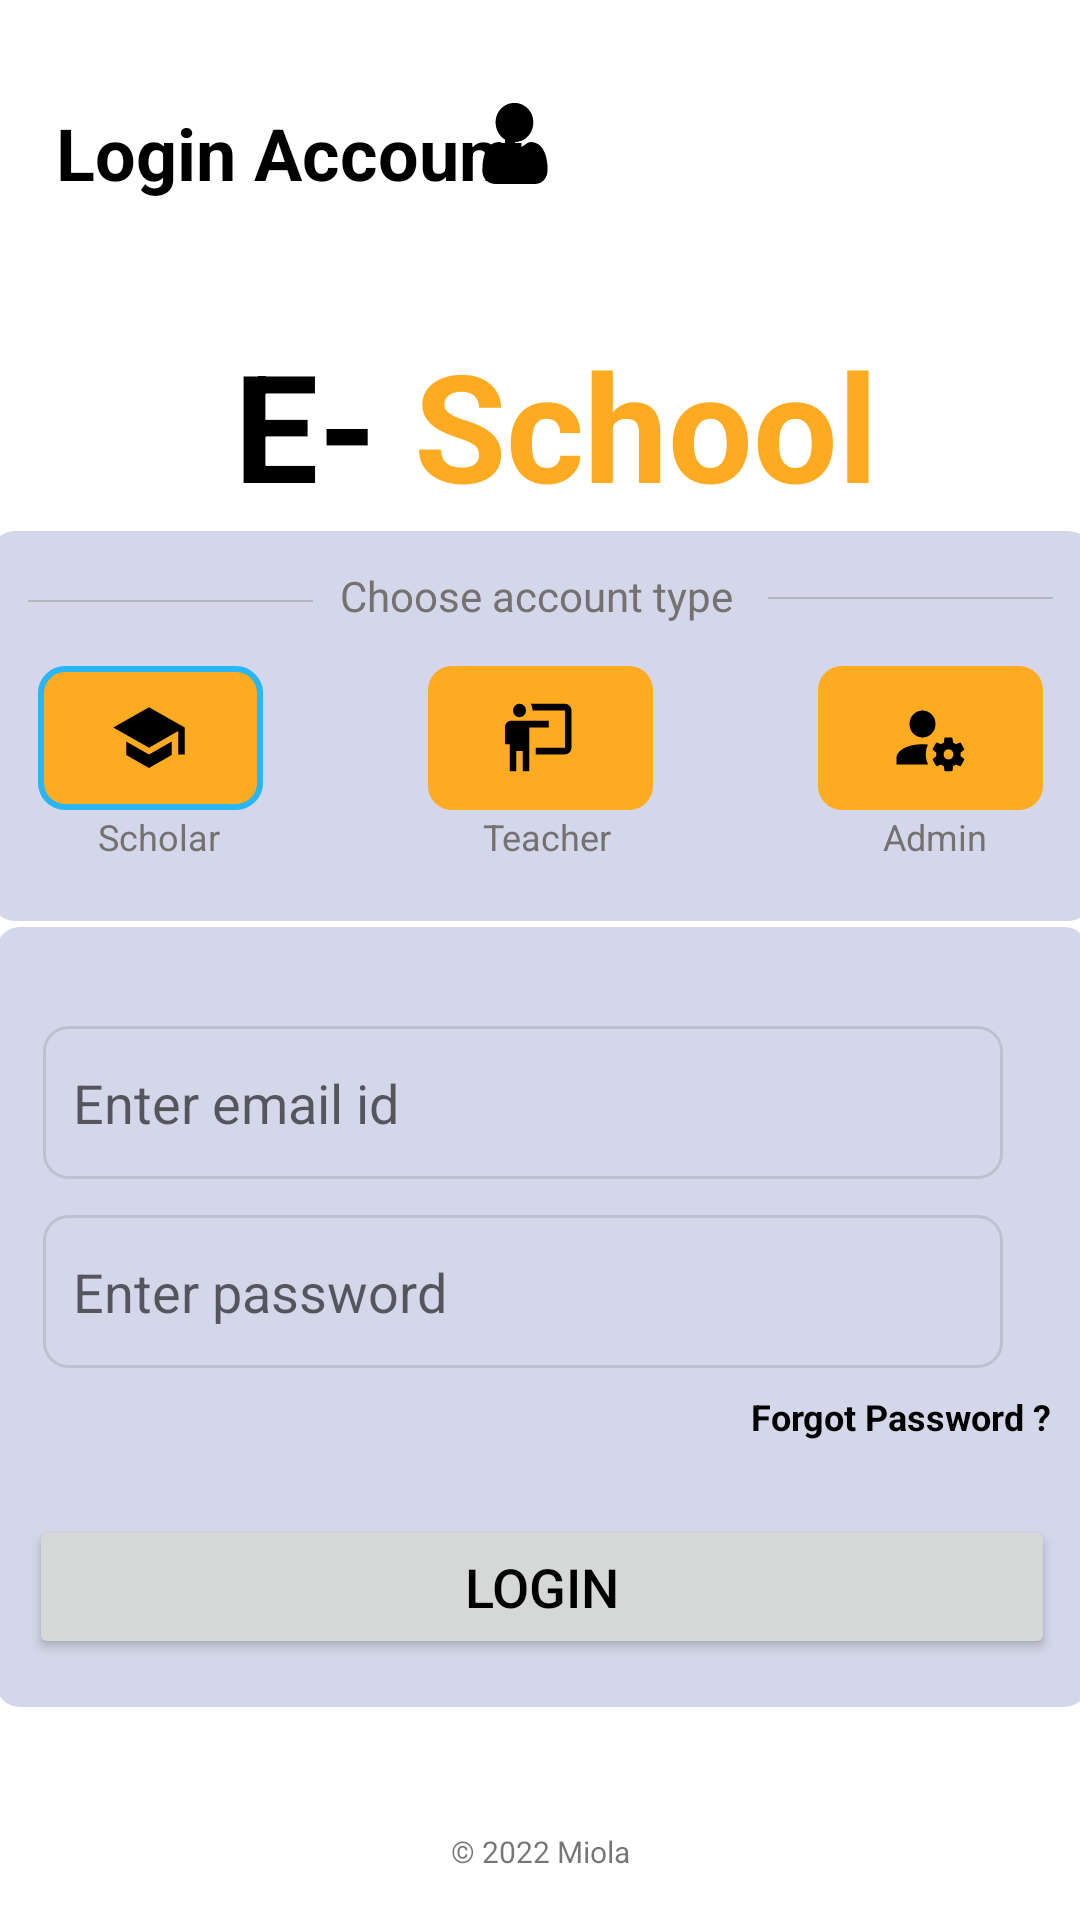

Android layout source for this screen:
<!-- AndroidManifest.xml: application theme Theme.ESchool -->
<!-- res/layout/activity_login.xml -->
<?xml version="1.0" encoding="utf-8"?>
<androidx.constraintlayout.widget.ConstraintLayout
        xmlns:android="http://schemas.android.com/apk/res/android"
        xmlns:tools="http://schemas.android.com/tools"
        xmlns:app="http://schemas.android.com/apk/res-auto"
        android:layout_width="match_parent"
        android:layout_height="match_parent"
        tools:context=".Activity.LoginActivity">

    <ImageView android:layout_height="406dp" android:layout_width="445dp"
               android:src="@drawable/circle_shape"
               app:layout_constraintEnd_toEndOf="parent" android:layout_marginEnd="36dp"
               android:id="@+id/imageView3"
               android:contentDescription=""
               app:layout_constraintBottom_toBottomOf="parent" android:layout_marginBottom="650dp"/>
    <ImageView android:layout_width="342dp" android:layout_height="342dp"
               android:src="@drawable/circle_shape"
               android:contentDescription=""
               android:visibility="visible"
               app:layout_constraintStart_toStartOf="parent"
               android:layout_marginStart="168dp" app:layout_constraintBottom_toBottomOf="parent"
               android:layout_marginBottom="700dp"/>
    <ImageView
            android:src="@drawable/rectangle_shape"
            app:layout_constraintStart_toStartOf="parent" app:layout_constraintEnd_toEndOf="parent"
            app:layout_constraintBottom_toBottomOf="parent" app:layout_constraintTop_toTopOf="parent"
            app:layout_constraintVertical_bias="0.813"
            android:contentDescription=""
            android:layout_height="260dp" android:layout_width="364dp" android:id="@+id/imageView5"
            app:layout_constraintHorizontal_bias="0.489"/>
    <TextView
            android:text="@string/e_school"
            android:layout_width="228dp"
            android:layout_height="76dp" android:id="@+id/textView3"
            app:autoSizeTextType="uniform" android:textSize="60sp"
            app:layout_constraintStart_toStartOf="parent"
            app:layout_constraintEnd_toEndOf="parent" app:layout_constraintHorizontal_bias="0.497"
            app:layout_constraintTop_toTopOf="parent" android:layout_marginTop="108dp"/>
    <EditText
            style="@style/formfield"
            android:inputType="textPassword"
            android:id="@+id/passwordTextField"
            android:hint="Enter password" app:layout_constraintStart_toStartOf="@+id/imageView5"
            android:layout_marginStart="16dp"
            app:layout_constraintBottom_toTopOf="@+id/loginButton" app:layout_constraintTop_toTopOf="@+id/imageView5"
            app:layout_constraintVertical_bias="0.662"/>
    <TextView
            android:text="Forgot Password ?"
            android:textStyle="bold"
            android:textColor="#000000"
            android:layout_width="wrap_content"
            android:layout_height="wrap_content" android:id="@+id/textView4"
            android:textSize="12sp" app:layout_constraintEnd_toEndOf="@+id/imageView5"
            app:layout_constraintStart_toStartOf="@+id/imageView5"
            app:layout_constraintTop_toBottomOf="@+id/passwordTextField" android:layout_marginTop="8dp"
            app:layout_constraintHorizontal_bias="0.954" app:layout_constraintBottom_toTopOf="@+id/loginButton"
            app:layout_constraintVertical_bias="0.0"/>
    <Button
            android:text="Login"
            style="@style/actionButton"
            android:layout_width="342dp"
            android:layout_height="48dp" android:id="@+id/loginButton"
            app:layout_constraintBottom_toBottomOf="@+id/imageView5"
            app:layout_constraintEnd_toEndOf="@+id/imageView5" app:layout_constraintStart_toStartOf="@+id/imageView5"
            android:layout_marginBottom="16dp" app:layout_constraintHorizontal_bias="0.52"/>
    <TextView
            android:text="@string/login_account"
            android:layout_width="167dp"
            android:layout_height="31dp" android:id="@+id/textView"
            android:textSize="24sp"
            app:layout_constraintTop_toTopOf="parent" app:layout_constraintBottom_toBottomOf="parent"
            app:layout_constraintVertical_bias="0.057" app:layout_constraintEnd_toEndOf="parent"
            app:layout_constraintStart_toStartOf="parent" app:layout_constraintHorizontal_bias="0.065"
            android:textStyle="bold"/>
    <EditText
            style="@style/formfield"
            android:inputType="textEmailAddress"
            android:id="@+id/emailTextField"
            android:hint="Enter email id" app:layout_constraintStart_toStartOf="@+id/imageView5"
            app:layout_constraintEnd_toEndOf="@+id/imageView5" app:layout_constraintTop_toTopOf="@+id/imageView5"
            app:layout_constraintBottom_toTopOf="@+id/passwordTextField" app:layout_constraintHorizontal_bias="0.363"
            app:layout_constraintVertical_bias="0.734"/>
    <ImageView android:layout_width="26dp" android:layout_height="27dp"
               android:src="@drawable/ic_user"
               app:layout_constraintTop_toTopOf="parent"
               app:layout_constraintBottom_toBottomOf="parent" app:layout_constraintVertical_bias="0.056"
               app:layout_constraintEnd_toEndOf="parent" app:layout_constraintStart_toStartOf="parent"
               app:layout_constraintHorizontal_bias="0.475" android:id="@+id/imageView"/>
    <ImageView
            android:src="@drawable/rectangle_shape"
            android:layout_height="130dp" android:layout_width="367dp"
            app:layout_constraintBottom_toBottomOf="parent"
            app:layout_constraintTop_toTopOf="parent" app:layout_constraintEnd_toEndOf="parent"
            app:layout_constraintStart_toStartOf="parent"
            app:layout_constraintVertical_bias="0.347"
            android:id="@+id/imageView2"/>
    <TextView
            android:text="Choose account type"
            android:layout_width="wrap_content"
            android:layout_height="wrap_content" android:id="@+id/textView2"
            app:layout_constraintEnd_toEndOf="@+id/imageView2" app:layout_constraintStart_toStartOf="@+id/imageView2"
            app:layout_constraintBottom_toBottomOf="@+id/imageView2"
            app:layout_constraintTop_toTopOf="@+id/imageView2" app:layout_constraintHorizontal_bias="0.495"
            app:layout_constraintVertical_bias="0.108" android:textColor="#757171"/>

    <View
            android:layout_width="95dp"
            android:layout_height="0.6dp"
            android:background="#56757171"
            app:layout_constraintEnd_toEndOf="@+id/imageView2"
            app:layout_constraintStart_toStartOf="@+id/imageView2"
            app:layout_constraintBottom_toBottomOf="@+id/imageView2"
            app:layout_constraintTop_toTopOf="@+id/imageView2" app:layout_constraintHorizontal_bias="0.953"
            app:layout_constraintVertical_bias="0.17"/>
    <View
            android:layout_width="95dp"
            android:layout_height="0.6dp"
            android:background="#56757171"
            app:layout_constraintBottom_toBottomOf="@+id/imageView2"
            app:layout_constraintTop_toTopOf="@+id/imageView2" app:layout_constraintEnd_toEndOf="@+id/imageView2"
            app:layout_constraintStart_toStartOf="@+id/imageView2" app:layout_constraintHorizontal_bias="0.046"
            app:layout_constraintVertical_bias="0.178"/>


    <RadioGroup android:layout_width="335dp" android:layout_height="67dp"
                android:id="@+id/accountType"
                android:orientation="horizontal"
                android:paddingTop="10dp"
                app:layout_constraintStart_toStartOf="@+id/imageView2"
                app:layout_constraintEnd_toEndOf="@+id/imageView2"
                app:layout_constraintBottom_toBottomOf="@+id/imageView2" android:layout_marginBottom="28dp">
        <RadioButton
                     style="@style/radioButton"
                     android:checked="true"
                     android:id="@+id/scholarAccount"
                     android:background="@drawable/account_radiobutton"
                     android:drawableStart="@drawable/ic_graduation_cap"
        />
        <RadioButton
                     style="@style/radioButton"
                     android:id="@+id/teacherAccount"
                     android:background="@drawable/account_radiobutton"
                     android:drawableStart="@drawable/ic_teacher"
                     android:layout_marginLeft="55dp"
        />
        <RadioButton
                     style="@style/radioButton"
                     android:id="@+id/adminAccount"
                     android:background="@drawable/account_radiobutton"
                     android:drawableStart="@drawable/ic_admin"
                     android:layout_marginLeft="55dp"
        />

    </RadioGroup>
    <TextView
            style="@style/radiobuttonTextView"
            android:text="Scholar"
            android:id="@+id/textView5"
            app:layout_constraintBottom_toBottomOf="@+id/imageView2"
            app:layout_constraintStart_toStartOf="@+id/imageView2" app:layout_constraintEnd_toEndOf="@+id/imageView2"
            app:layout_constraintHorizontal_bias="0.11"/>
    <TextView
            style="@style/radiobuttonTextView"
            android:text="  Admin"
            android:id="@+id/textView7"
            app:layout_constraintBottom_toBottomOf="@+id/imageView2"
            app:layout_constraintEnd_toEndOf="@+id/imageView2" app:layout_constraintStart_toStartOf="@+id/imageView2"
            app:layout_constraintHorizontal_bias="0.894"/>
    <TextView
            android:text="© 2022 Miola"
            android:layout_width="wrap_content"
            android:layout_height="wrap_content" android:id="@+id/textView8"
            android:textSize="10sp" app:layout_constraintEnd_toEndOf="parent"
            app:layout_constraintStart_toStartOf="parent" app:layout_constraintBottom_toBottomOf="parent"
            android:layout_marginBottom="16dp"/>
    <TextView
            style="@style/radiobuttonTextView"
            android:text="  Teacher"
            android:id="@+id/textView9"
            app:layout_constraintBottom_toBottomOf="@+id/imageView2"
            app:layout_constraintEnd_toEndOf="@+id/imageView2" app:layout_constraintStart_toStartOf="@+id/imageView2"
            app:layout_constraintHorizontal_bias="0.498"/>

</androidx.constraintlayout.widget.ConstraintLayout>
<!-- resources referenced by this layout -->
<resources>
  <!-- drawable account_radiobutton (drawable) -->
  <?xml version="1.0" encoding="utf-8"?>
  <selector xmlns:android="http://schemas.android.com/apk/res/android">
      <item android:state_checked="true"
            android:drawable="@drawable/rb_is_checked"
      />
  
      <item android:state_checked="false"
            android:drawable="@drawable/rb_is_unchecked"/>
  </selector>
  <!-- drawable circle_shape (drawable) -->
  <?xml version="1.0" encoding="utf-8"?>
  <selector xmlns:android="http://schemas.android.com/apk/res/android">
      <item>
          <shape android:shape="oval">
              <solid android:color="#405560A9"/>
              <size android:width="100dp" android:height="100dp">
              </size>
          </shape>
      </item>
  </selector>
  <!-- drawable rectangle_shape (drawable) -->
  <?xml version="1.0" encoding="utf-8"?>
  <selector xmlns:android="http://schemas.android.com/apk/res/android">
      <item>
          <shape android:shape="rectangle">
              <solid android:color="@color/secondarycolor_25"/>
              <corners android:radius="8dp"/>
          </shape>
  
      </item>
  </selector>
  <string name="e_school">
          <b>
              <font color="#000000">E-</font>
              <font color="#FEAB21">School</font>
          </b>
      </string>
  <string name="login_account">
          <b>
              <font color="#000000">Login Account</font>
          </b>
      </string>
  <style name="actionButton">
          <item name="android:textColor">@color/fullblack</item>
          <item name="android:textSize">18sp</item>
      </style>
  <style name="formfield">
          <item name="android:background">@drawable/textedit_background</item>
          <item name="android:layout_width">320dp</item>
          <item name="android:layout_height">51dp</item>
          <item name="android:padding">10dp</item>
          <item name="android:ems">10</item>
      </style>
  <style name="radioButton">
          <item name="android:layout_height">48dp</item>
          <item name="android:width">75dp</item>
          <item name="android:button">@null</item>
          <item name="android:paddingLeft">24dp</item>
      </style>
  <style name="radiobuttonTextView">
          <item name="android:layout_height">wrap_content</item>
          <item name="android:layout_width">wrap_content</item>
          <item name="android:textSize">12dp</item>
          <item name="android:textColor">#757171</item>
          <item name="android:layout_marginBottom">20dp</item>
      </style>
  <!-- drawable rb_is_checked (drawable) -->
  <?xml version="1.0" encoding="utf-8"?>
  <shape android:shape="rectangle" xmlns:android="http://schemas.android.com/apk/res/android">
      <solid android:color="@color/primaryorange"/>
      <corners android:radius="8dp"/>
      <stroke android:color="@color/light_blue_400" android:width="2dp"/>
  </shape>
  <!-- drawable rb_is_unchecked (drawable) -->
  <?xml version="1.0" encoding="utf-8"?>
  <shape android:shape="rectangle" xmlns:android="http://schemas.android.com/apk/res/android">
      <solid android:color="#FEAB21"/>
      <corners android:radius="8dp"/>
  </shape>
  <color name="secondarycolor_25">#405560A9</color>
  <color name="fullblack">#000000</color>
  <!-- drawable textedit_background (drawable) -->
  <?xml version="1.0" encoding="utf-8"?>
  <shape xmlns:android="http://schemas.android.com/apk/res/android">
      <stroke android:width="1dp"
              android:color="#1B000000"
      />
      <corners android:radius="8dp"/>
  </shape>
  <color name="primaryorange">#FEAB21</color>
  <color name="white">#FFFFFFFF</color>
  <color name="secondarycolorvariant">#AB5560A9</color>
  <color name="onsecondarycolor">#757171</color>
  <color name="light_blue_400">#FF29B6F6</color>
</resources>
